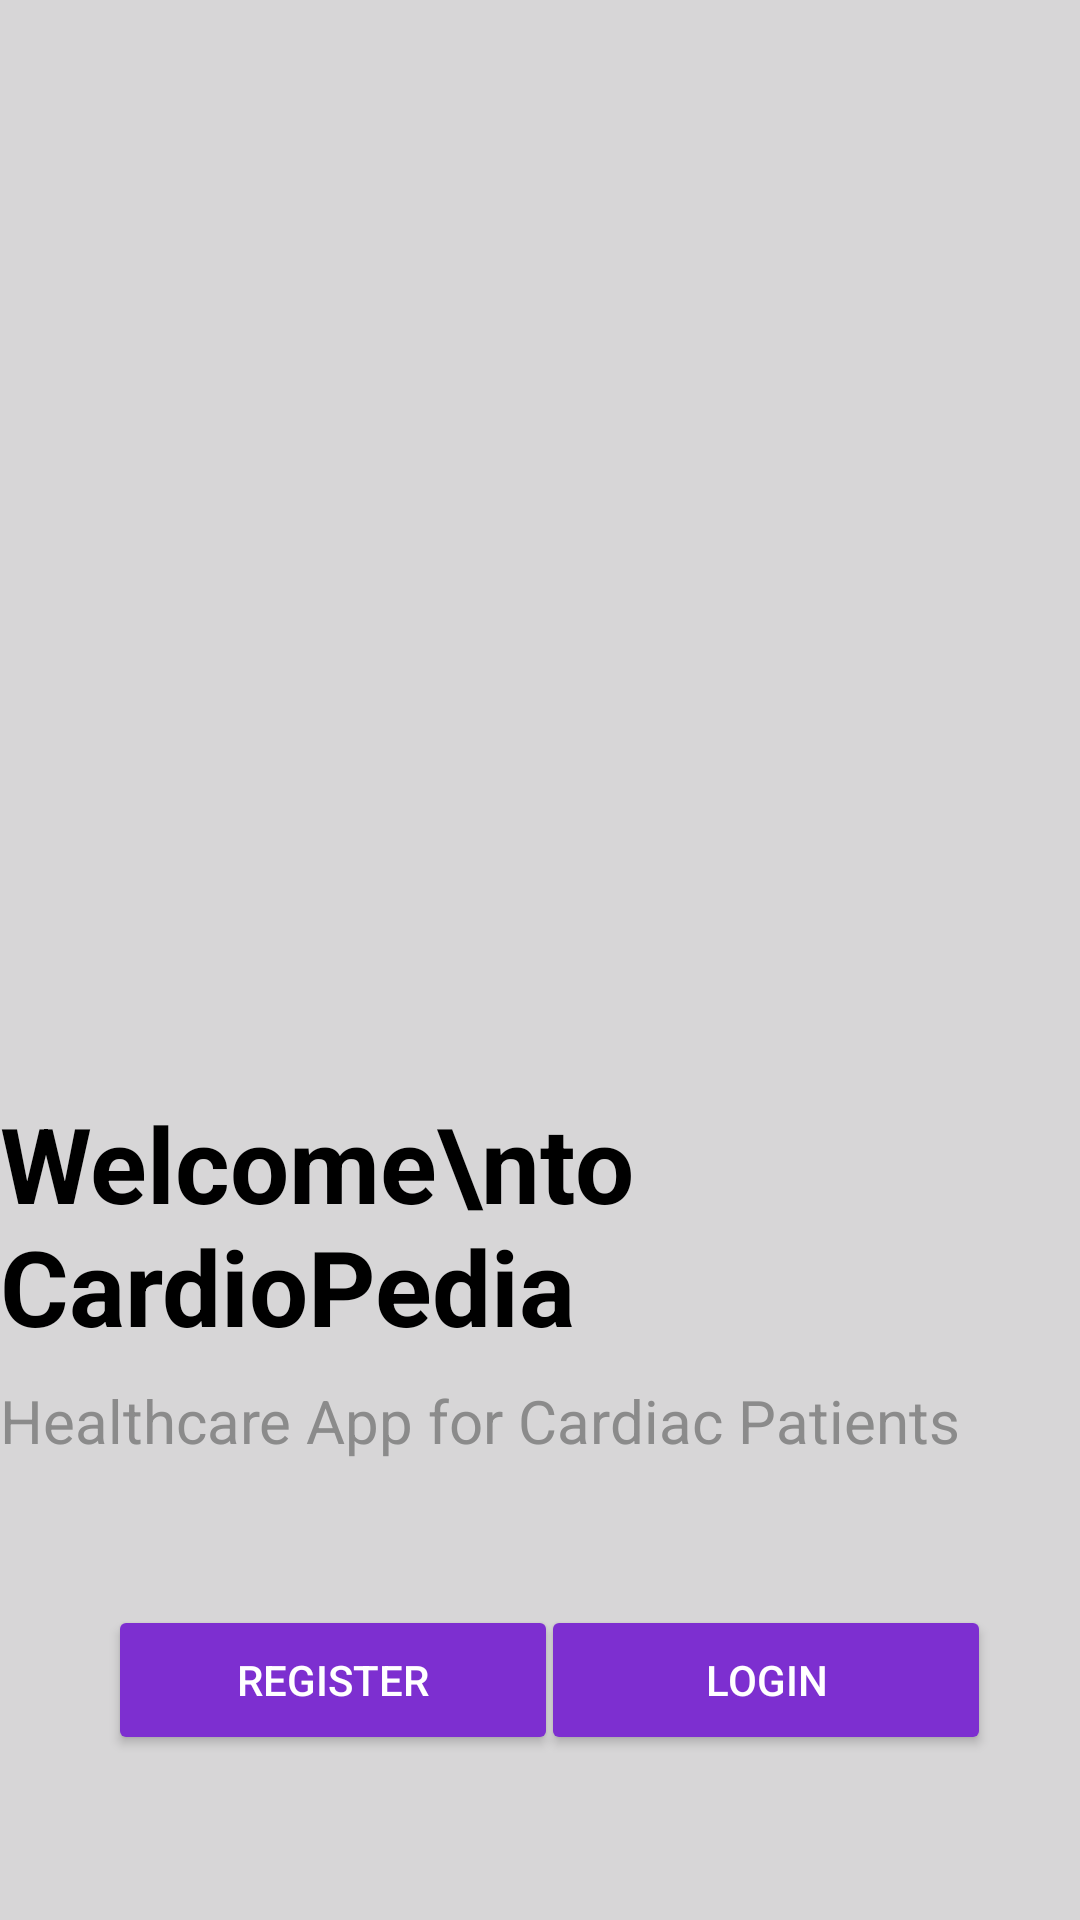

Produce the Android XML layout that renders to this screen, including the resource entries it uses.
<!-- AndroidManifest.xml: application theme Theme.CardioPediaApp -->
<!-- res/layout/activity_main.xml -->
<?xml version="1.0" encoding="utf-8"?>
<androidx.constraintlayout.widget.ConstraintLayout xmlns:android="http://schemas.android.com/apk/res/android"
    xmlns:app="http://schemas.android.com/apk/res-auto"
    xmlns:tools="http://schemas.android.com/tools"
    android:id="@+id/main"
    android:background="#D7D6D7"
    android:layout_width="match_parent"
    android:layout_height="match_parent"
    tools:context=".MainActivity">

    <ImageView
        android:id="@+id/imageView"
        android:layout_width="386dp"
        android:layout_height="550dp"
        android:layout_marginTop="1dp"
        app:layout_constraintEnd_toEndOf="parent"
        app:layout_constraintStart_toStartOf="parent"
        app:layout_constraintTop_toTopOf="parent"
        app:srcCompat="@drawable/doc" />

    <ImageView
        android:id="@+id/imageView2"
        android:layout_width="413dp"
        android:layout_height="347dp"
        android:layout_marginBottom="4dp"
        android:scaleType="centerCrop"
        app:layout_constraintBottom_toBottomOf="parent"
        app:layout_constraintEnd_toEndOf="parent"
        app:layout_constraintStart_toStartOf="parent"
        app:srcCompat="@drawable/bottom_white" />

    <TextView
        android:id="@+id/textView"
        android:layout_width="wrap_content"
        android:layout_height="wrap_content"
        android:layout_marginBottom="188dp"
        android:text="Welcome\nto CardioPedia"
        android:textColor="#000000"
        android:textSize="35sp"
        android:textStyle="bold"
        app:layout_constraintBottom_toBottomOf="parent"
        app:layout_constraintEnd_toEndOf="parent"
        app:layout_constraintHorizontal_bias="0.162"
        app:layout_constraintStart_toStartOf="parent" />

    <TextView
        android:id="@+id/textView2"
        android:layout_width="wrap_content"
        android:layout_height="wrap_content"
        android:layout_marginTop="8dp"
        android:text="Healthcare App for Cardiac Patients"
        android:textSize="20sp"
        android:textColor="#8b8b8b"
        app:layout_constraintStart_toStartOf="@id/textView"
        app:layout_constraintTop_toBottomOf="@id/textView" />

    <androidx.appcompat.widget.AppCompatButton
        android:id="@+id/btnLogin"
        android:layout_width="150dp"
        android:layout_height="50dp"
        android:backgroundTint="@color/Purple_600"
        android:text="Login"
        android:textColor="@color/white"
        app:layout_constraintBottom_toBottomOf="parent"
        app:layout_constraintEnd_toEndOf="parent"
        app:layout_constraintHorizontal_bias="0.858"
        app:layout_constraintStart_toStartOf="parent"
        app:layout_constraintTop_toTopOf="parent"
        app:layout_constraintVertical_bias="0.907" />

    <androidx.appcompat.widget.AppCompatButton
        android:id="@+id/btnRegister"
        android:layout_width="150dp"
        android:layout_height="50dp"
        android:backgroundTint="@color/Purple_600"
        android:text="Register"
        android:textColor="@color/white"
        app:layout_constraintBottom_toBottomOf="parent"
        app:layout_constraintEnd_toEndOf="parent"
        app:layout_constraintHorizontal_bias="0.172"
        app:layout_constraintStart_toStartOf="parent"
        app:layout_constraintTop_toTopOf="parent"
        app:layout_constraintVertical_bias="0.907" />
</androidx.constraintlayout.widget.ConstraintLayout>
<!-- resources referenced by this layout -->
<resources>
  <color name="Purple_600">#7d2fd0</color>
  <color name="white">#FFFFFFFF</color>
  <style name="Theme.CardioPediaApp" parent="Base.Theme.CardioPediaApp" />
  <style name="Base.Theme.CardioPediaApp" parent="Theme.Material3.DayNight.NoActionBar">
          
          
      </style>
</resources>
